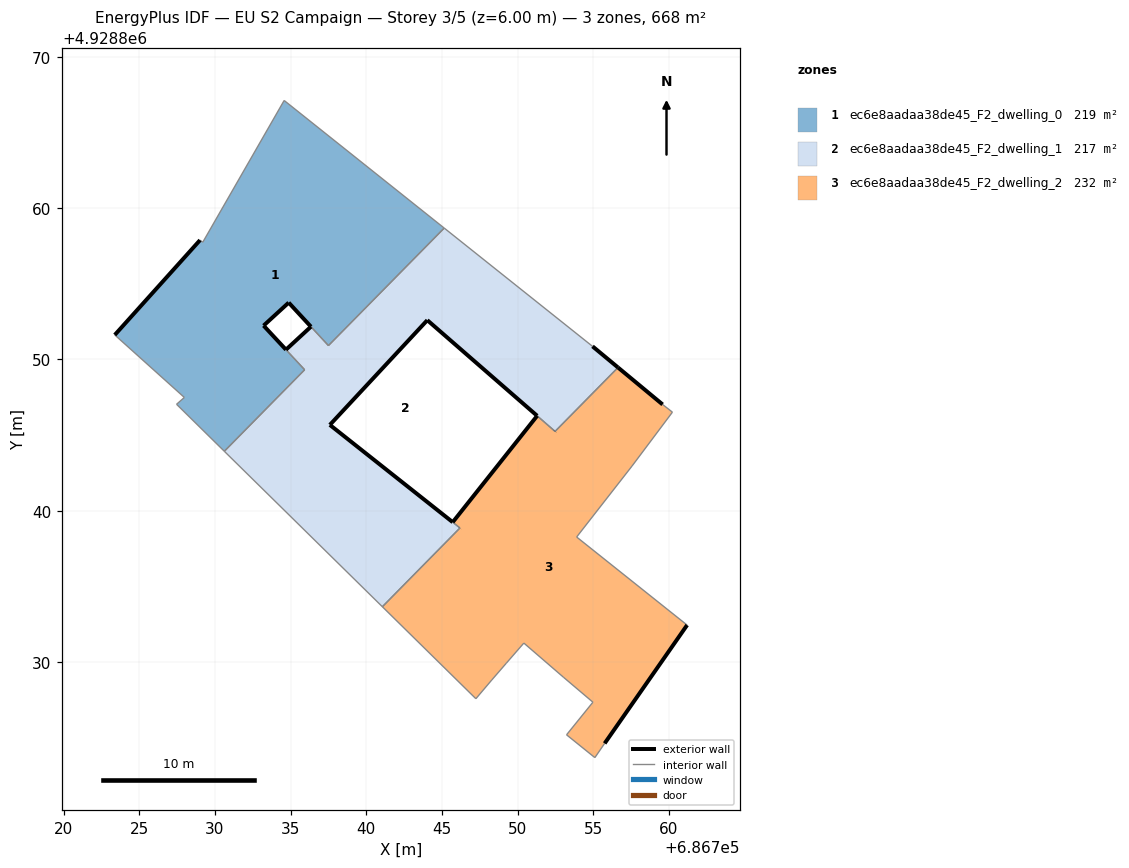
=== STOREY PLAN SPEC (per zone: floor XY polygon, exterior-wall plan segments, windows/doors) ===
zone 1: ec6e8aadaa38de45_F2_dwelling_0  (218.6 m²)
  floor: (686737.50, 4928850.91) (686745.15, 4928858.67) (686734.57, 4928867.11) (686729.19, 4928857.74) (686729.01, 4928857.88) (686723.38, 4928851.61) (686727.97, 4928847.48) (686727.46, 4928847.03) (686730.62, 4928843.92) (686735.93, 4928849.31) (686733.21, 4928852.23) (686734.87, 4928853.75)
  exterior wall: (686734.87, 4928853.75) – (686733.21, 4928852.23)  [2.3 m]
  exterior wall: (686723.38, 4928851.61) – (686729.01, 4928857.88)  [8.4 m]
  exterior wall: (686733.21, 4928852.23) – (686734.69, 4928850.64)  [2.2 m]
  exterior wall: (686736.34, 4928852.16) – (686734.87, 4928853.75)  [2.2 m]
  interior walls: 10
zone 2: ec6e8aadaa38de45_F2_dwelling_1  (216.7 m²)
  floor: (686746.19, 4928838.85) (686745.71, 4928839.24) (686737.59, 4928845.67) (686744.03, 4928852.59) (686752.48, 4928845.24) (686756.64, 4928849.46) (686754.95, 4928850.86) (686745.15, 4928858.67) (686737.50, 4928850.91) (686736.34, 4928852.16) (686734.69, 4928850.64) (686735.93, 4928849.31) (686730.62, 4928843.92) (686741.06, 4928833.65)
  exterior wall: (686744.03, 4928852.59) – (686737.59, 4928845.67)  [9.5 m]
  exterior wall: (686737.59, 4928845.67) – (686745.71, 4928839.24)  [10.4 m]
  exterior wall: (686745.71, 4928839.24) – (686745.71, 4928839.24)  [0.0 m]
  exterior wall: (686734.69, 4928850.64) – (686736.34, 4928852.16)  [2.2 m]
  exterior wall: (686754.95, 4928850.86) – (686756.64, 4928849.46)  [2.2 m]
  exterior wall: (686752.47, 4928845.24) – (686752.48, 4928845.24)  [0.0 m]
  exterior wall: (686751.29, 4928846.27) – (686744.03, 4928852.59)  [9.6 m]
  interior walls: 10
zone 3: ec6e8aadaa38de45_F2_dwelling_2  (232.3 m²)
  floor: (686755.75, 4928824.62) (686761.20, 4928832.44) (686753.90, 4928838.26) (686757.56, 4928842.95) (686760.23, 4928846.51) (686759.58, 4928847.02) (686756.64, 4928849.46) (686752.47, 4928845.24) (686751.29, 4928846.27) (686745.71, 4928839.24) (686746.19, 4928838.86) (686741.06, 4928833.65) (686747.24, 4928827.57) (686748.29, 4928828.81) (686749.26, 4928829.93) (686750.41, 4928831.25) (686753.02, 4928829.00) (686754.98, 4928827.34) (686753.23, 4928825.19) (686755.10, 4928823.68)
  exterior wall: (686761.20, 4928832.44) – (686755.75, 4928824.62)  [9.5 m]
  exterior wall: (686745.71, 4928839.24) – (686751.29, 4928846.27)  [9.0 m]
  exterior wall: (686756.64, 4928849.46) – (686759.58, 4928847.02)  [3.8 m]
  exterior wall: (686746.19, 4928838.85) – (686746.19, 4928838.86)  [0.0 m]
  exterior wall: (686752.47, 4928845.24) – (686752.48, 4928845.24)  [0.0 m]
  interior walls: 17

=== DERIVED (storey summary) ===
Building: EU S2 Campaign
Storey: 3 of 5  (floor level z = 6.00 m)
Storey gross floor area: 667.6 m²
Zones on this storey: 3
  - ec6e8aadaa38de45_F2_dwelling_0: floor 218.6 m²; exterior wall 15.0 m (45.0 m²); WWR 0.0%
  - ec6e8aadaa38de45_F2_dwelling_1: floor 216.7 m²; exterior wall 33.9 m (101.6 m²); WWR 0.0%
  - ec6e8aadaa38de45_F2_dwelling_2: floor 232.3 m²; exterior wall 22.3 m (67.0 m²); WWR 0.0%
Zone adjacency (shared interzone walls):
  - ec6e8aadaa38de45_F2_dwelling_0 ↔ ec6e8aadaa38de45_F2_dwelling_1
  - ec6e8aadaa38de45_F2_dwelling_1 ↔ ec6e8aadaa38de45_F2_dwelling_2